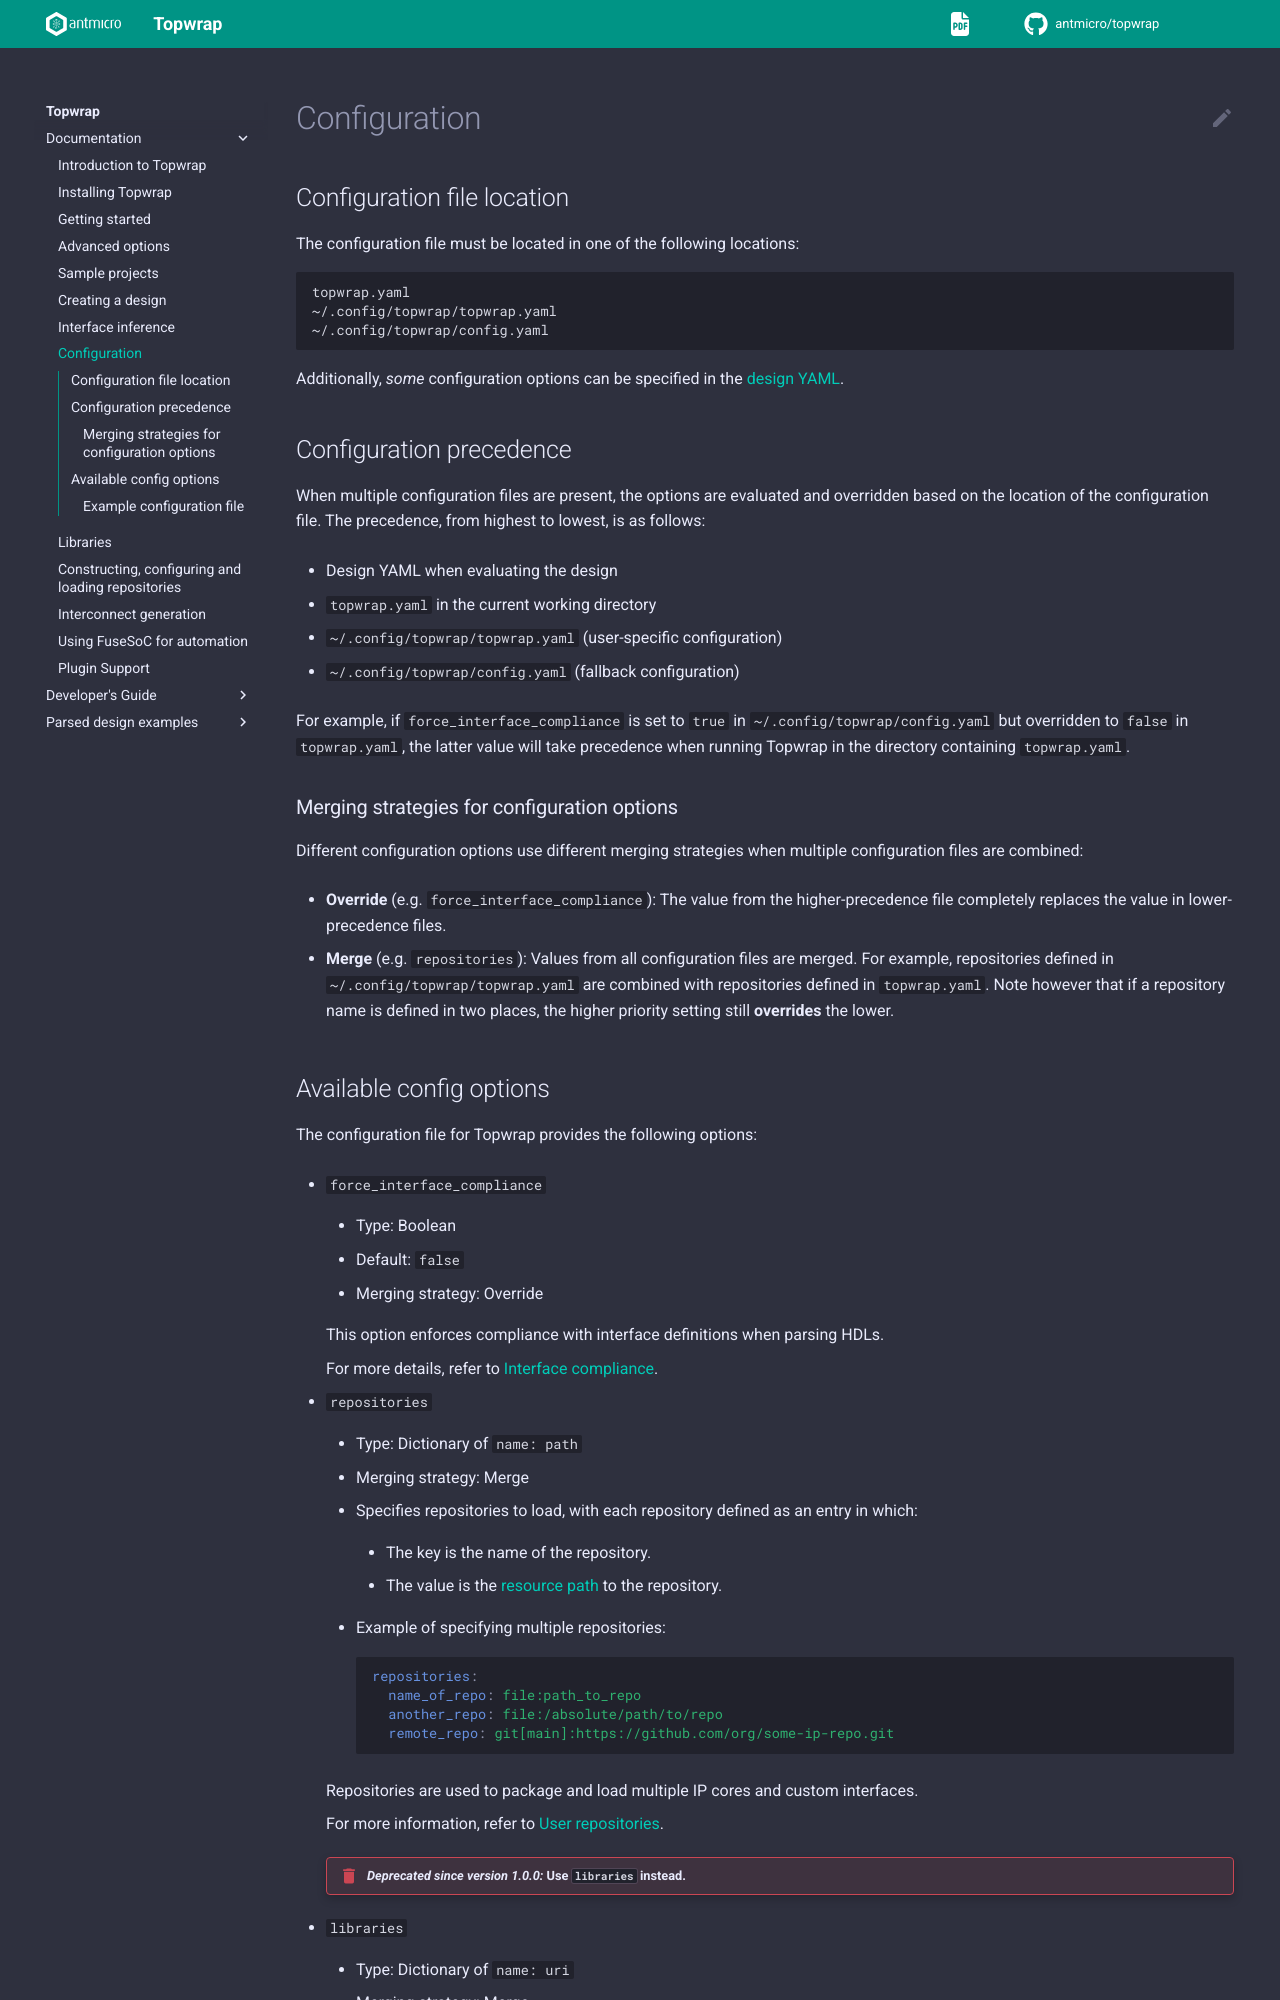

repository: antmicro/topwrap · page: config.html · generator: sphinx

# Configuration

## Configuration file location

The configuration file must be located in one of the following locations:

```bash
topwrap.yaml
~/.config/topwrap/topwrap.yaml
~/.config/topwrap/config.yaml
```

Additionally, *some* configuration options can be specified in the [design YAML](./description_files.md#design-description).

## Configuration precedence

When multiple configuration files are present, the options are evaluated and overridden based on the location of the configuration file.
The precedence, from highest to lowest, is as follows:

- Design YAML when evaluating the design
- `topwrap.yaml` in the current working directory
- `~/.config/topwrap/topwrap.yaml` (user-specific configuration)
- `~/.config/topwrap/config.yaml` (fallback configuration)

For example, if `force_interface_compliance` is set to `true` in `~/.config/topwrap/config.yaml` but overridden to `false` in `topwrap.yaml`, the latter value will take precedence when running Topwrap in the directory containing `topwrap.yaml`.

### Merging strategies for configuration options

Different configuration options use different merging strategies when multiple configuration files are combined:

- **Override** (e.g. `force_interface_compliance`): The value from the higher-precedence file completely replaces the value in lower-precedence files.
- **Merge** (e.g. `repositories`): Values from all configuration files are merged.
  For example, repositories defined in `~/.config/topwrap/topwrap.yaml` are combined with repositories defined in `topwrap.yaml`.
  Note however that if a repository name is defined in two places, the higher priority setting still **overrides** the lower.
